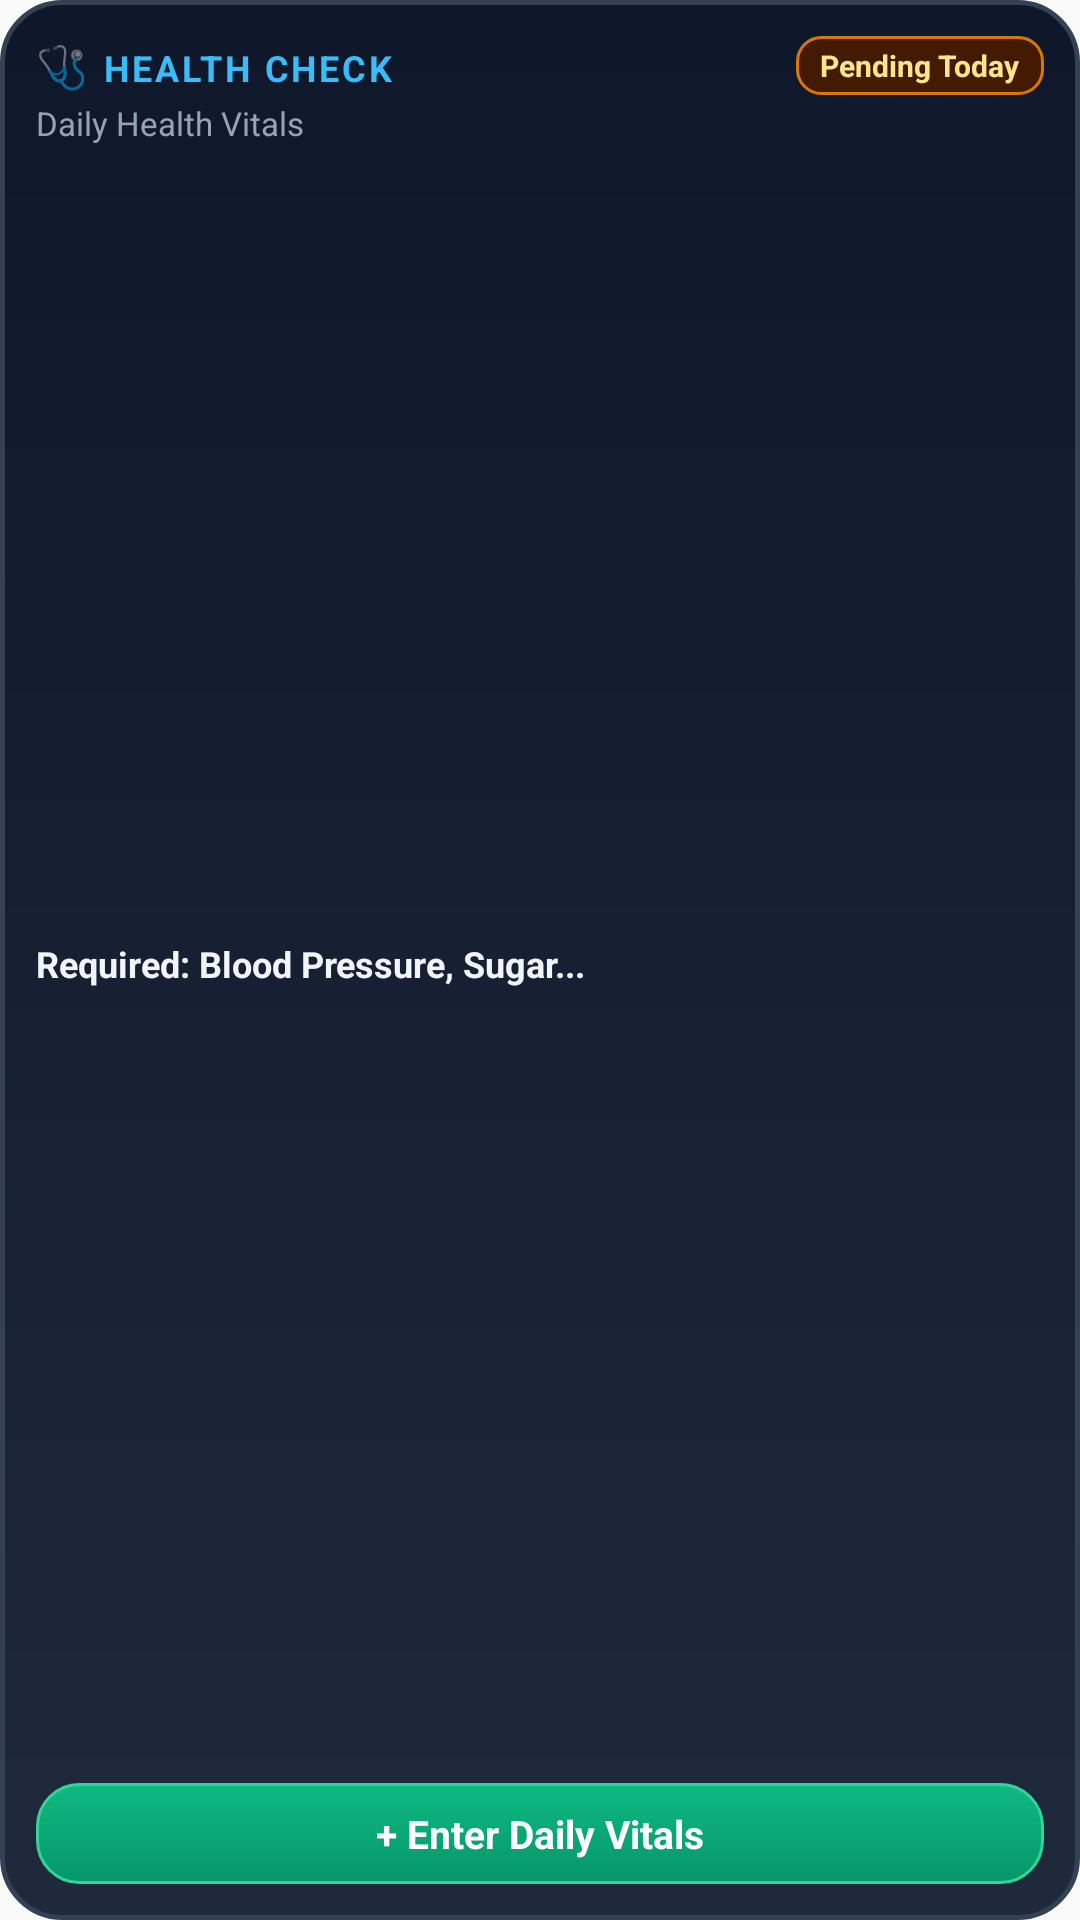

Android layout source for this screen:
<!-- AndroidManifest.xml: application theme AppTheme -->
<!-- res/layout/widget_health_check.xml -->
<?xml version="1.0" encoding="utf-8"?>
<LinearLayout xmlns:android="http://schemas.android.com/apk/res/android"
    android:id="@+id/health_widget_root"
    android:layout_width="match_parent"
    android:layout_height="match_parent"
    android:background="@drawable/bg_health_widget"
    android:orientation="vertical"
    android:padding="12dp">

    
    <RelativeLayout
        android:layout_width="match_parent"
        android:layout_height="wrap_content">

        <LinearLayout
            android:layout_width="wrap_content"
            android:layout_height="wrap_content"
            android:layout_alignParentStart="true"
            android:layout_centerVertical="true"
            android:orientation="horizontal">

            <TextView
                android:layout_width="wrap_content"
                android:layout_height="wrap_content"
                android:text="🩺"
                android:textSize="14sp"
                android:layout_marginEnd="5dp" />

            <TextView
                android:id="@+id/tv_widget_title"
                android:layout_width="wrap_content"
                android:layout_height="wrap_content"
                android:text="HEALTH CHECK"
                android:textColor="#38BDF8"
                android:textSize="12sp"
                android:textStyle="bold"
                android:letterSpacing="0.08" />
        </LinearLayout>

        <TextView
            android:id="@+id/tv_widget_status"
            android:layout_width="wrap_content"
            android:layout_height="wrap_content"
            android:layout_alignParentEnd="true"
            android:layout_centerVertical="true"
            android:background="@drawable/bg_widget_status_pending"
            android:paddingStart="8dp"
            android:paddingTop="3dp"
            android:paddingEnd="8dp"
            android:paddingBottom="3dp"
            android:text="Pending Today"
            android:textColor="#FDE68A"
            android:textSize="10sp"
            android:textStyle="bold" />
    </RelativeLayout>

    
    <TextView
        android:id="@+id/tv_widget_date"
        android:layout_width="wrap_content"
        android:layout_height="wrap_content"
        android:layout_marginTop="2dp"
        android:text="Daily Health Vitals"
        android:textColor="#94A3B8"
        android:textSize="11sp" />

    
    <LinearLayout
        android:layout_width="match_parent"
        android:layout_height="0dp"
        android:layout_weight="1"
        android:gravity="center_vertical"
        android:orientation="vertical"
        android:paddingTop="4dp"
        android:paddingBottom="4dp">

        <TextView
            android:id="@+id/tv_widget_summary"
            android:layout_width="match_parent"
            android:layout_height="wrap_content"
            android:ellipsize="end"
            android:maxLines="2"
            android:text="Required: Blood Pressure, Sugar..."
            android:textColor="#F1F5F9"
            android:textSize="12sp"
            android:textStyle="bold" />
    </LinearLayout>

    
    <TextView
        android:id="@+id/btn_widget_action"
        android:layout_width="match_parent"
        android:layout_height="wrap_content"
        android:background="@drawable/bg_widget_btn"
        android:gravity="center"
        android:paddingStart="12dp"
        android:paddingTop="8dp"
        android:paddingEnd="12dp"
        android:paddingBottom="8dp"
        android:text="+ Enter Daily Vitals"
        android:textColor="#FFFFFF"
        android:textSize="13sp"
        android:textStyle="bold" />

</LinearLayout>
<!-- resources referenced by this layout -->
<resources>
  <!-- drawable bg_health_widget (drawable) -->
  <?xml version="1.0" encoding="utf-8"?>
  <shape xmlns:android="http://schemas.android.com/apk/res/android"
      android:shape="rectangle">
      <corners android:radius="20dp" />
      <gradient
          android:type="linear"
          android:angle="270"
          android:startColor="#0F172A"
          android:endColor="#1E293B" />
      <stroke android:width="1.5dp" android:color="#334155" />
  </shape>
  <!-- drawable bg_widget_btn (drawable) -->
  <?xml version="1.0" encoding="utf-8"?>
  <shape xmlns:android="http://schemas.android.com/apk/res/android"
      android:shape="rectangle">
      <corners android:radius="14dp" />
      <gradient
          android:type="linear"
          android:angle="270"
          android:startColor="#10B981"
          android:endColor="#059669" />
      <stroke android:width="1dp" android:color="#34D399" />
  </shape>
  <!-- drawable bg_widget_status_pending (drawable) -->
  <?xml version="1.0" encoding="utf-8"?>
  <shape xmlns:android="http://schemas.android.com/apk/res/android"
      android:shape="rectangle">
      <corners android:radius="8dp" />
      <solid android:color="#451A03" />
      <stroke android:width="1dp" android:color="#D97706" />
  </shape>
  <style name="AppTheme" parent="Theme.AppCompat.Light.DarkActionBar">
          
          <item name="colorPrimary">@color/colorPrimary</item>
          <item name="colorPrimaryDark">@color/colorPrimaryDark</item>
          <item name="colorAccent">@color/colorAccent</item>
      </style>
  <!-- not gathered from this repository: default colours our renderer supplied (Android Studio template values) -->
  <color name="colorPrimary">#FF6200EE</color>
  <color name="colorPrimaryDark">#FF3700B3</color>
  <color name="colorAccent">#FF03DAC5</color>
</resources>
